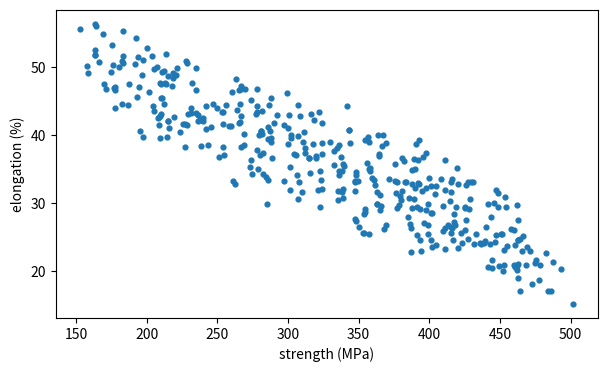
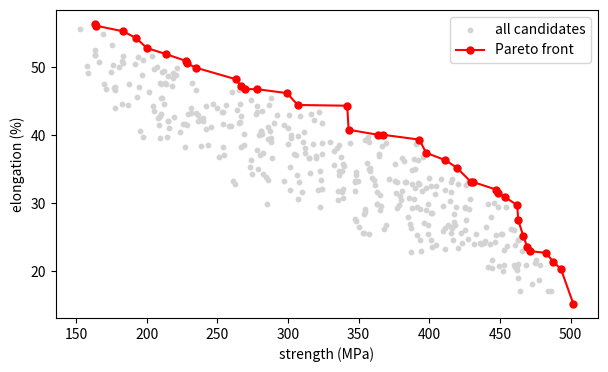

Python code for these plots, in order:
import numpy as np
import matplotlib.pyplot as plt

rng = np.random.default_rng(0)
plt.rcParams['figure.figsize'] = (7, 4)

n = 400
composition = rng.uniform(0, 1, n)
process = rng.uniform(0, 1, n)
strength = 200 + 300 * composition - 60 * process + rng.normal(0, 8, n)
ductility = 40 - 25 * composition + 18 * process + rng.normal(0, 1.5, n)
plt.scatter(strength, ductility, s=12)
plt.xlabel('strength (MPa)'); plt.ylabel('elongation (%)'); plt.show()

def pareto_front(objectives):
    """모든 목표를 최대화할 때 지배되지 않는 점의 인덱스."""
    keep = np.ones(len(objectives), bool)
    for index, point in enumerate(objectives):
        if not keep[index]:
            continue
        dominated = np.all(objectives <= point, axis=1) & np.any(objectives < point, axis=1)
        keep[dominated] = False
    return np.flatnonzero(keep)

objectives = np.column_stack([strength, ductility])
front = pareto_front(objectives)
order = front[np.argsort(strength[front])]
plt.scatter(strength, ductility, s=10, c='lightgray', label='all candidates')
plt.plot(strength[order], ductility[order], 'ro-', ms=5, label='Pareto front')
plt.xlabel('strength (MPa)'); plt.ylabel('elongation (%)'); plt.legend(); plt.show()
print('후보 %d개 중 파레토 전선 %d개' % (n, len(front)))

for weight in (0.1, 0.5, 0.9):
    scalarised = weight * (strength / strength.max()) + (1 - weight) * (ductility / ductility.max())
    pick = int(np.argmax(scalarised))
    print('가중치 %.1f -> 강도 %.0f MPa, 연신율 %.1f%%' % (weight, strength[pick], ductility[pick]))
print('\n가중합은 가중치 하나마다 해 하나만 줍니다. 전선을 보고 나서 목표를 정하는 편이 정보가 많습니다.')
